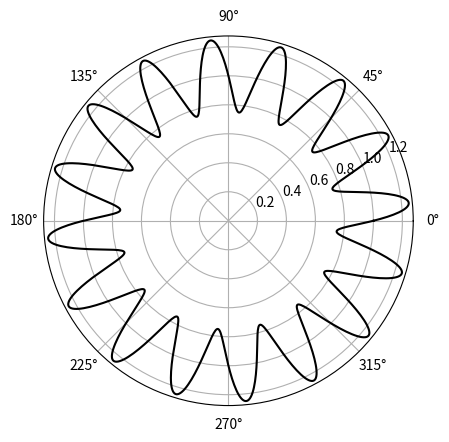

Write Python code to recreate this figure.
#!/usr/bin/python
#encoding: utf-8

import numpy as np
import matplotlib.pyplot as plt

T = np.linspace(0 , 2 * np.pi, 1024)
plt.axes(polar = True)
plt.plot(T, 1.0 + .25 * np.sin(16 * T), c= 'k')
plt.show()

